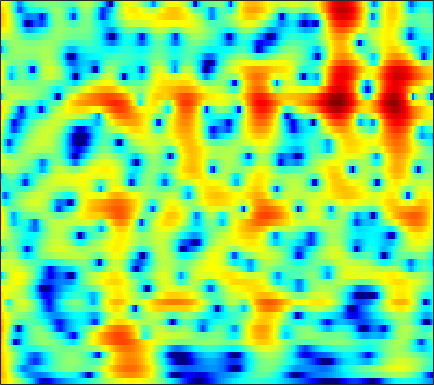

The data file committed next to this chart (first rows):
6.9125, 6.4874, 5.8586, 5.1589, 4.5864, 3.7598, 2.8559, 2.1272, 1.0816, -0.051045, -1.2753, -2.2614, -3.6805, -5.2343, -6.5017, -8.3434, -10.381, -12.043, -14.318, -16.228, -16.95, -16.555, -15.367, -14.033
8.109, 7.371, 6.264, 5.016, 3.986, 2.488, 0.8575, -0.4402, -2.236, -4.034, -5.721, -6.831, -8.022, -8.873, -9.327, -9.764, -10.05, -10.17, -10.15, -9.867, -9.332, -8.795, -7.976, -7.136
7.932, 6.993, 5.571, 3.939, 2.569, 0.5339, -1.745, -3.598, -6.15, -8.455, -9.888, -10.16, -9.753, -9.004, -8.42, -7.685, -7.004, -6.511, -5.854, -5.19, -4.513, -4.004, -3.354, -2.708
7.476, 6.653, 5.454, 4.148, 3.11, 1.664, 0.1713, -0.9639, -2.485, -4.012, -5.564, -6.764, -8.426, -10.15, -11.4, -12.65, -12.82, -12.11, -10.5, -8.719, -7.016, -5.882, -4.569, -3.451
7.194, 6.386, 5.237, 4.02, 3.074, 1.782, 0.4695, -0.524, -1.86, -3.214, -4.602, -5.679, -7.177, -8.715, -9.816, -10.91, -11.09, -10.53, -9.211, -7.701, -6.22, -5.197, -3.998, -2.99
6.97, 5.88, 4.321, 2.679, 1.43, -0.1792, -1.612, -2.495, -3.347, -3.846, -4.073, -4.131, -4.12, -4.049, -3.962, -3.785, -3.535, -3.266, -2.846, -2.422, -2.025, -1.742, -1.391, -1.085
7.541, 5.926, 3.431, 0.4225, -2.331, -7.16, -15.16, -23.06, -13.29, -8.611, -5.977, -4.617, -3.248, -2.2, -1.556, -0.8407, -0.3196, -0.01346, 0.3286, 0.5812, 0.7043, 0.711, 0.6166, 0.4099
8.116, 6.49, 4.088, 1.464, -0.5809, -3.242, -5.503, -6.663, -7.234, -6.764, -5.636, -4.621, -3.28, -2.085, -1.321, -0.5147, 0.07214, 0.3211, 0.4401, 0.3883, 0.1765, -0.09397, -0.615, -1.308
9.064, 7.595, 5.396, 2.9, 0.7702, -2.59, -7.032, -11.75, -18.67, -12.42, -7.788, -5.546, -3.406, -1.921, -1.123, -0.4526, -0.07432, 0.01818, -0.1665, -0.6791, -1.48, -2.266, -3.604, -5.348
8.081, 6.981, 5.433, 3.836, 2.64, 1.109, -0.2728, -1.129, -1.897, -2.211, -2.191, -2.064, -1.837, -1.659, -1.609, -1.738, -2, -2.247, -2.736, -3.485, -4.489, -5.396, -6.785, -8.394
7.138, 6.135, 4.822, 3.622, 2.848, 2.008, 1.354, 0.9553, 0.5312, 0.1889, -0.09121, -0.3034, -0.6546, -1.135, -1.518, -2.174, -3.031, -3.729, -4.667, -5.638, -6.662, -7.414, -8.263, -8.842
6.723, 4.895, 2.428, 0.546, 0.003726, 0.3581, 1.18, 1.744, 2.272, 2.502, 2.475, 2.3, 1.852, 1.176, 0.5382, -0.484, -1.91, -3.256, -5.269, -7.521, -10.05, -11.98, -13.55, -12.83
6.495, 4.004, -0.1245, -4.034, -3.711, -0.9152, 1.274, 2.379, 3.294, 3.689, 3.636, 3.358, 2.733, 1.812, 0.885, -0.4926, -2.126, -3.641, -6.002, -8.59, -11.33, -13.43, -15.13, -13.75
6.503, 5.521, 4.366, 3.485, 3.052, 2.752, 2.635, 2.559, 2.376, 2.061, 1.524, 0.9426, -0.08999, -1.412, -2.672, -4.513, -6.417, -8.09, -10.64, -12.97, -14.35, -14.64, -14.24, -13.3
5.611, 5.042, 4.503, 4.127, 3.899, 3.663, 3.453, 3.247, 2.842, 2.276, 1.532, 0.8167, -0.4215, -1.892, -3.289, -5.586, -8.178, -10.52, -14.82, -21.66, -30.95, -24.85, -18.77, -15.44
1.105, 1.012, 1.737, 2.738, 3.402, 4.031, 4.362, 4.442, 4.337, 3.948, 3.312, 2.683, 1.646, 0.3667, -0.7675, -2.671, -4.7, -6.182, -8.317, -10.4, -11.77, -12.29, -12.51, -12.2
-7.303, -4.978, -1.032, 1.475, 2.76, 3.896, 4.507, 4.722, 4.765, 4.545, 4.061, 3.558, 2.723, 1.64, 0.7893, -0.6123, -2.362, -3.715, -5.62, -7.955, -10.56, -12.55, -14.97, -15.61
3.015, 2.731, 2.742, 2.99, 3.187, 3.391, 3.497, 3.465, 3.271, 2.959, 2.498, 2.055, 1.366, 0.5235, -0.08375, -0.9915, -2.283, -3.336, -4.862, -6.899, -9.486, -11.67, -14.62, -15.19
3.695, 3.377, 3.1, 2.961, 2.845, 2.625, 2.336, 2.042, 1.51, 0.8811, 0.2503, -0.2101, -0.7242, -1.115, -1.439, -1.652, -1.833, -2.124, -2.562, -2.989, -3.526, -3.874, -4.133, -4.18
-0.01615, 0.3219, 0.8715, 1.255, 1.397, 1.304, 0.8062, 0.2063, -0.9146, -2.479, -4.299, -5.554, -6.539, -5.955, -5.077, -3.769, -2.401, -1.635, -0.9136, -0.2995, 0.1539, 0.401, 0.7074, 0.9929
-8.091, -4.521, -1.898, -0.6363, -0.201, -0.1372, -0.6541, -1.391, -2.829, -5.036, -8.339, -11.71, -15.91, -12.56, -9.021, -5.521, -3.404, -2.106, -0.6936, 0.3125, 1.16, 1.679, 2.225, 2.673
0.01814, -0.01238, 0.03744, 0.09569, -0.02027, -0.3914, -0.9304, -1.519, -2.448, -3.454, -4.498, -5.086, -5.515, -5.289, -5.046, -4.132, -3.103, -2.389, -1.327, -0.3778, 0.4514, 1.031, 1.68, 2.178
3.42, 2.811, 1.997, 1.243, 0.6769, -0.08892, -0.8194, -1.379, -2.149, -2.853, -3.54, -4.061, -4.661, -4.931, -4.932, -4.976, -4.438, -3.796, -2.893, -1.79, -0.7436, -0.03928, 0.7944, 1.44
5.19, 4.171, 2.783, 1.308, 0.3116, -0.8618, -1.842, -2.324, -2.855, -3.395, -3.993, -4.645, -5.765, -7.529, -8.801, -10.41, -10.34, -8.635, -5.913, -3.621, -1.742, -0.6363, 0.4879, 1.335
6.227, 4.659, 2.265, -0.6518, -3.105, -6.385, -7.768, -6.916, -5.219, -4.133, -3.655, -3.741, -4.406, -6.427, -8.071, -10.98, -10.99, -8.379, -5.102, -2.471, -0.7284, 0.2612, 1.169, 1.748
6.155, 4.45, 1.965, -1.073, -3.784, -7.363, -8.648, -6.882, -4.537, -2.656, -1.59, -1.105, -0.7732, -0.7309, -0.933, -0.8007, -0.7033, -0.34, 0.1723, 0.68, 1.02, 1.07, 0.9516, 0.5236
3.993, 2.62, 0.9953, -0.25, -0.9571, -1.494, -1.547, -1.306, -0.7106, -0.0444, 0.6166, 1.005, 1.357, 1.835, 1.947, 2.073, 2.188, 2.117, 2.078, 1.712, 1.153, 0.4683, -0.8656, -2.805
-1.478, -3.731, -5.463, -4.728, -3.693, -2.38, -1.185, -0.5431, 0.3182, 0.9884, 1.604, 2.015, 2.491, 2.737, 3.056, 3.181, 3.29, 3.253, 3.016, 2.6, 1.862, 1.107, -0.3286, -2.231
-5.119, -8.887, -11.21, -8.171, -5.862, -3.687, -2.204, -1.425, -0.6641, -0.06894, 0.3939, 0.7185, 1.289, 1.609, 1.991, 2.421, 2.708, 2.914, 2.922, 2.872, 2.543, 2.205, 1.53, 0.7168
-1.918, -2.684, -3.379, -3.364, -3.291, -2.897, -2.796, -2.676, -2.845, -3.067, -3.324, -3.282, -2.946, -1.94, -1.36, -0.2907, 0.539, 1.093, 1.679, 2.058, 2.284, 2.341, 2.341, 2.203
-4.265, -3.821, -3.071, -2.545, -2.287, -2.344, -2.752, -3.469, -4.907, -7.37, -11.03, -13.98, -12.55, -8.263, -5.535, -3.381, -1.603, -0.7623, 0.2553, 0.9402, 1.556, 1.923, 2.361, 2.71
-7.749, -4.771, -2.302, -1.1, -0.586, -0.5275, -0.8635, -1.562, -2.812, -4.681, -6.642, -7.745, -7.808, -5.941, -4.869, -3.366, -2.576, -2.046, -1.652, -1.088, -0.4311, 0.2184, 1.083, 1.959
1.639, 1.598, 1.67, 1.791, 1.795, 1.681, 1.382, 1.059, 0.5067, -0.1218, -0.679, -1.026, -1.629, -1.781, -2.307, -2.801, -4.061, -5.126, -7.364, -8.682, -7.444, -5.306, -2.671, -0.6828
4.128, 3.615, 2.98, 2.557, 2.235, 1.987, 1.704, 1.603, 1.346, 1.137, 0.8173, 0.5455, 0.1817, -0.4473, -1.009, -2.18, -3.823, -5.487, -8.452, -10.95, -9.434, -6.901, -4.089, -2.177
3.505, 2.499, 1.38, 0.5068, 0.1583, -0.04013, 0.1109, 0.2767, 0.5949, 0.8494, 1.008, 1.043, 1.092, 0.8004, 0.6663, 0.133, -0.3825, -0.8872, -1.396, -1.663, -1.619, -1.369, -0.956, -0.5654
0.9566, -1.197, -4.231, -6.896, -7.282, -5.978, -3.988, -2.789, -1.373, -0.3402, 0.5193, 1.012, 1.39, 1.76, 1.851, 1.989, 1.997, 1.951, 1.887, 1.787, 1.724, 1.64, 1.509, 1.253
-0.4632, -3.16, -7.543, -12.58, -12.97, -9.735, -6.903, -5.15, -3.454, -2.022, -0.9029, -0.1693, 0.643, 1.374, 1.728, 2.207, 2.492, 2.699, 2.83, 2.88, 2.839, 2.731, 2.475, 2.043
1.075, -0.7167, -3.05, -5.045, -6.071, -6.764, -6.681, -6.209, -5.214, -3.997, -2.81, -1.956, -0.7399, 0.07884, 0.8065, 1.418, 2.003, 2.322, 2.659, 2.884, 2.942, 2.918, 2.727, 2.389
2.662, 0.834, -1.999, -5.099, -7.666, -11.11, -12.59, -11.78, -9.357, -7.123, -5.047, -3.754, -2.503, -1.224, -0.4887, 0.4199, 1.179, 1.594, 2.106, 2.475, 2.744, 2.861, 2.916, 2.839
4.309, 2.401, -0.6293, -4.257, -7.32, -12.34, -15.39, -13.79, -11.38, -9.142, -7.421, -5.956, -4.689, -3.015, -2.408, -1.304, -0.6151, -0.1181, 0.4319, 0.9273, 1.473, 1.83, 2.282, 2.612
5.971, 4.365, 2.017, -0.3768, -2.379, -4.929, -7.157, -9.158, -11.07, -12.35, -11.29, -9.948, -6.962, -5.558, -4.536, -3.886, -3.789, -3.606, -3.567, -3.011, -2.015, -1.116, 0.06821, 1.058
6.584, 5.364, 3.761, 2.144, 0.8033, -1.255, -3.643, -6.008, -10.02, -14.53, -13.23, -9.299, -7, -5.421, -4.686, -5.32, -6.646, -9.068, -14.34, -14.77, -8.637, -5.463, -2.78, -0.9637
3.558, 3.219, 3.272, 3.086, 2.755, 2.155, 1.162, 0.3874, -0.5251, -1.253, -1.487, -1.615, -1.342, -0.9897, -1.487, -2.059, -3.14, -4.494, -5.964, -6.076, -4.855, -3.905, -2.769, -2.303
-7.509, -2.352, 0.6339, 2.008, 2.506, 2.759, 2.703, 2.577, 2.332, 2.093, 1.981, 1.741, 1.732, 1.377, 1.069, 0.7966, 0.2832, -0.1517, -0.4991, -0.8993, -1.343, -1.685, -2.518, -4.086
1.889, 1.488, 1.381, 1.445, 1.45, 1.385, 1.409, 1.4, 1.314, 1.271, 1.159, 1.197, 0.9836, 0.7026, 0.7523, 0.5067, 0.286, 0.2275, 0.000125, -0.2949, -0.6779, -1.04, -1.837, -2.875
4.328, 3.14, 1.707, 0.4591, -0.2429, -0.735, -0.7962, -0.6613, -0.3674, -0.1861, -0.2143, -0.2413, -0.5351, -0.5797, -0.6542, -0.692, -0.4503, -0.2102, 0.03855, 0.2935, 0.4396, 0.3829, 0.2036, -0.1073
5.301, 3.363, 0.2744, -3.717, -7.144, -8.281, -5.536, -3.572, -1.895, -1.141, -1.008, -1.528, -2.34, -3.428, -4.431, -4.218, -2.909, -1.723, -0.09111, 1.134, 1.949, 2.324, 2.593, 2.561
5.231, 3.498, 0.7143, -2.564, -4.816, -5.771, -4.173, -2.908, -1.662, -1.168, -1.427, -2.253, -4.15, -8.056, -14.12, -16.23, -7.483, -3.842, -0.8577, 1.016, 2.224, 2.822, 3.197, 3.203
3.366, 2.507, 1.401, 0.4509, -0.07181, -0.4197, -0.4702, -0.4753, -0.377, -0.4565, -0.7872, -1.149, -1.794, -2.595, -3.108, -2.963, -2.096, -1.216, -0.05732, 0.9282, 1.629, 1.979, 2.123, 1.955
-0.7404, -0.7398, -0.4981, -0.1885, 0.02247, 0.2676, 0.4353, 0.5217, 0.5723, 0.5548, 0.3979, 0.3587, 0.1717, 0.009705, 0.03135, 0.1553, 0.3949, 0.602, 0.9697, 1.317, 1.54, 1.583, 1.488, 1.175
-9.79, -6.137, -3.17, -1.409, -0.558, 0.1643, 0.604, 0.8366, 0.9525, 0.977, 0.9573, 0.8664, 0.7618, 0.7526, 0.8069, 0.8399, 0.9312, 1.049, 1.203, 1.322, 1.391, 1.371, 1.259, 0.9895
-3.371, -2.484, -1.247, -0.2787, 0.2443, 0.6637, 0.8433, 0.8377, 0.7324, 0.5258, 0.3301, 0.1159, -0.02681, -0.1033, -0.1794, -0.1497, -0.0266, 0.1206, 0.2945, 0.4658, 0.628, 0.7419, 0.8036, 0.7651
2.575, 2.382, 2.204, 2.036, 1.865, 1.542, 1.06, 0.5732, -0.1257, -0.9026, -1.707, -2.14, -2.594, -2.902, -2.98, -2.797, -2.505, -2.281, -1.887, -1.436, -0.9851, -0.6438, -0.2332, 0.1191
5.597, 5.135, 4.489, 3.751, 3.1, 2.094, 0.8922, -0.1198, -1.722, -3.552, -5.695, -7.044, -8.649, -9.027, -8.353, -7.477, -6.715, -6.244, -5.586, -4.845, -3.936, -3.197, -2.117, -1.127
7.031, 6.497, 5.637, 4.579, 3.646, 2.173, 0.457, -0.9843, -3.255, -6.039, -9.879, -14.08, -27.32, -19.68, -15.17, -12.16, -11.07, -11.01, -11.91, -12.27, -10.07, -7.67, -4.843, -2.695
7.241, 6.785, 5.86, 4.595, 3.408, 1.575, -0.4814, -2.115, -4.276, -6.188, -7.649, -8.822, -9.891, -10.03, -9.646, -9.293, -9.621, -10.59, -13.24, -15.68, -11.88, -8.394, -4.838, -2.452
6.451, 6.16, 5.317, 3.923, 2.494, -0.01859, -3.382, -6.535, -10.88, -11.46, -8.951, -7.696, -6.285, -5.303, -4.659, -4.318, -4.205, -4.296, -4.264, -3.933, -3.195, -2.41, -1.313, -0.3548
5.271, 5.093, 4.434, 3.257, 2.054, -0.1173, -2.996, -5.69, -8.933, -8.989, -7.038, -5.265, -3.68, -2.624, -2.162, -1.611, -1.244, -1.039, -0.8199, -0.6351, -0.4623, -0.2968, -0.1575, -0.0608
